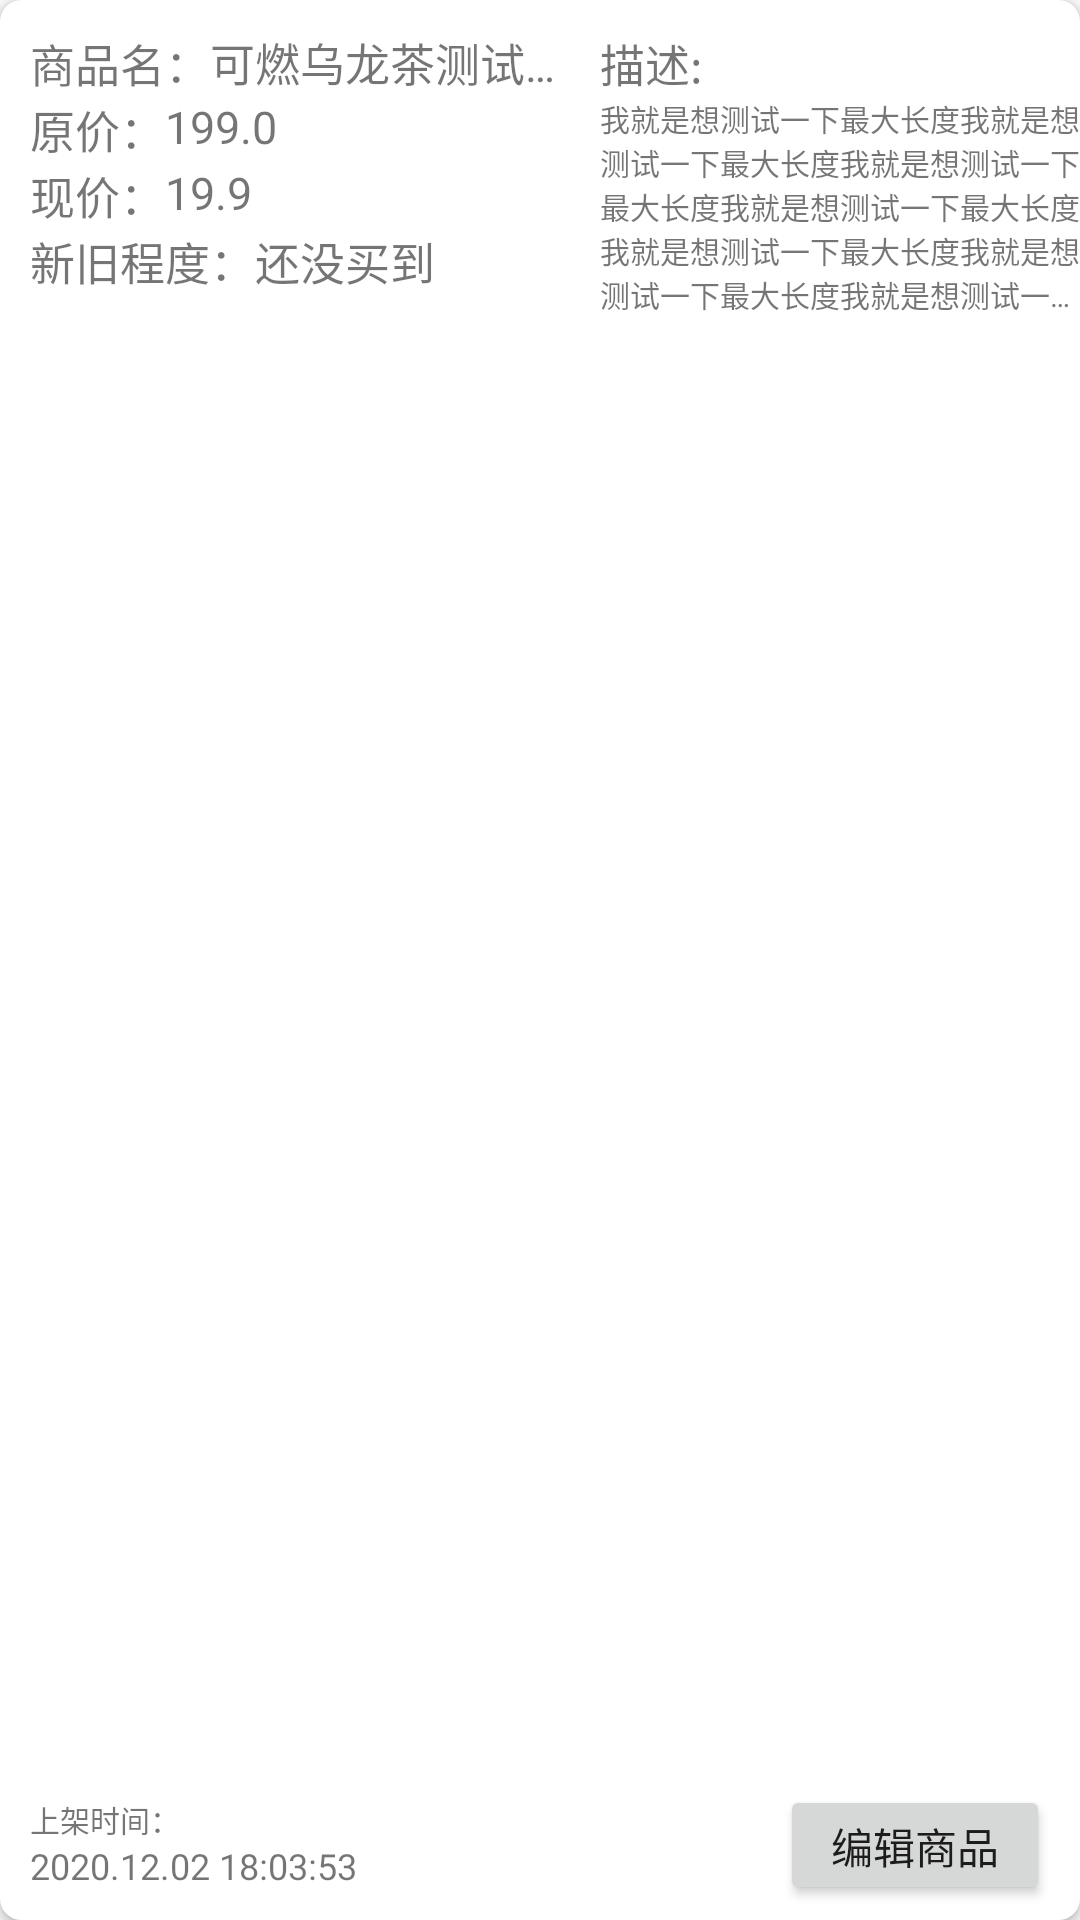

Android layout source for this screen:
<!-- AndroidManifest.xml: application theme AppTheme -->
<!-- res/layout/sellgoods_item.xml -->
<?xml version="1.0" encoding="utf-8"?>
<androidx.cardview.widget.CardView
    xmlns:android="http://schemas.android.com/apk/res/android"
    xmlns:card_view="http://schemas.android.com/apk/res-auto"
    android:id="@+id/order_cardView"
    android:layout_width="match_parent"
    android:layout_height="150dp"
    android:layout_margin="15dp"
    card_view:cardCornerRadius="7dp">

    <RelativeLayout
        android:layout_width="match_parent"
        android:layout_height="match_parent">
        <TextView
            android:id="@+id/sellgoods_shangpinming"
            android:layout_width="wrap_content"
            android:layout_height="wrap_content"
            android:layout_marginTop="10dp"
            android:layout_marginLeft="10dp"
            android:text="商品名："
            android:textSize="15sp"/>

        <TextView
            android:id="@+id/sellgoods_goodsName"
            android:layout_width="120dp"
            android:layout_height="wrap_content"
            android:layout_marginTop="10dp"
            android:layout_toRightOf="@+id/sellgoods_shangpinming"
            android:text="可燃乌龙茶测试一下最大长度而已"
            android:textSize="15sp"
            android:maxLines="1"
            android:ellipsize="end"
            android:visibility="visible"/>

        <EditText
            android:id="@+id/sellgoods_editGoodsName"
            android:layout_width="120dp"
            android:layout_height="wrap_content"
            android:layout_marginTop="10dp"
            android:layout_toRightOf="@+id/sellgoods_shangpinming"
            android:textSize="15sp"
            android:maxLines="1"
            android:visibility="invisible"
            android:background="@null"/>

        <TextView
            android:id="@+id/sellgoods_yuanjia"
            android:layout_width="wrap_content"
            android:layout_height="wrap_content"
            android:layout_below="@+id/sellgoods_shangpinming"
            android:layout_marginLeft="10dp"
            android:text="原价："
            android:textSize="15sp"/>

        <TextView
            android:id="@+id/sellgoods_originalPrice"
            android:layout_width="wrap_content"
            android:layout_height="wrap_content"
            android:layout_below="@+id/sellgoods_shangpinming"
            android:layout_toRightOf="@+id/sellgoods_yuanjia"
            android:text="199.0"
            android:textSize="15sp"
            android:visibility="visible"/>

        <EditText
            android:id="@+id/sellgoods_editOriginalPrice"
            android:layout_width="60dp"
            android:layout_height="wrap_content"
            android:layout_below="@+id/sellgoods_shangpinming"
            android:layout_toRightOf="@+id/sellgoods_yuanjia"
            android:textSize="15sp"
            android:visibility="invisible"
            android:background="@null"/>

        <TextView
            android:id="@+id/sellgoods_xianjia"
            android:layout_width="wrap_content"
            android:layout_height="wrap_content"
            android:layout_below="@+id/sellgoods_yuanjia"
            android:layout_marginLeft="10dp"
            android:text="现价："
            android:textSize="15sp"/>

        <TextView
            android:id="@+id/sellgoods_presentPrice"
            android:layout_width="wrap_content"
            android:layout_height="wrap_content"
            android:layout_below="@+id/sellgoods_yuanjia"
            android:layout_toRightOf="@+id/sellgoods_xianjia"
            android:text="19.9"
            android:textSize="15sp"
            android:visibility="visible"/>

        <EditText
            android:id="@+id/sellgoods_editPresentPrice"
            android:layout_width="60dp"
            android:layout_height="wrap_content"
            android:layout_below="@+id/sellgoods_yuanjia"
            android:layout_toRightOf="@+id/sellgoods_xianjia"
            android:textSize="15sp"
            android:visibility="invisible"
            android:background="@null"/>

        <TextView
            android:id="@+id/sellgoods_xinjiuchengdu"
            android:layout_width="wrap_content"
            android:layout_height="wrap_content"
            android:layout_below="@+id/sellgoods_xianjia"
            android:layout_marginLeft="10dp"
            android:text="新旧程度："
            android:textSize="15sp"/>

        <TextView
            android:id="@+id/sellgoods_oldorNew"
            android:layout_width="wrap_content"
            android:layout_height="wrap_content"
            android:layout_below="@+id/sellgoods_xianjia"
            android:layout_toRightOf="@+id/sellgoods_xinjiuchengdu"
            android:text="还没买到"
            android:textSize="15sp"
            android:visibility="visible"/>

        <EditText
            android:id="@+id/sellgoods_editOldOrNew"
            android:layout_width="80dp"
            android:layout_height="wrap_content"
            android:layout_below="@+id/sellgoods_xianjia"
            android:layout_toRightOf="@+id/sellgoods_xinjiuchengdu"
            android:textSize="15sp"
            android:visibility="invisible"
            android:background="@null"/>

        <TextView
            android:id="@+id/sellgoods_miaoshu"
            android:layout_width="wrap_content"
            android:layout_height="wrap_content"
            android:text="描述:"
            android:layout_toRightOf="@+id/sellgoods_goodsName"
            android:layout_marginLeft="10dp"
            android:layout_marginTop="10dp"
            android:textSize="15dp"/>
        
        <TextView
            android:id="@+id/sellgoods_description"
            android:layout_width="170dp"
            android:layout_height="75dp"
            android:layout_marginLeft="10dp"
            android:layout_below="@+id/sellgoods_miaoshu"
            android:layout_toRightOf="@+id/sellgoods_goodsName"
            android:text="我就是想测试一下最大长度我就是想测试一下最大长度我就是想测试一下最大长度我就是想测试一下最大长度我就是想测试一下最大长度我就是想测试一下最大长度我就是想测试一下最大长度我就是想测试一下最大长度我就是想测试一下最大长度我就是想测试一下最大长度我就是想测试一下最大长度"
            android:textSize="10dp"
            android:maxLines="5"
            android:ellipsize="end"
            android:visibility="visible"/>

        <EditText
            android:id="@+id/sellgoods_editDescription"
            android:layout_width="170dp"
            android:layout_height="75dp"
            android:layout_marginLeft="10dp"
            android:layout_below="@+id/sellgoods_miaoshu"
            android:layout_toRightOf="@+id/sellgoods_goodsName"
            android:textSize="10dp"
            android:maxLines="5"
            android:ellipsize="end"
            android:visibility="invisible"
            android:background="@null" />

        <TextView
            android:id="@+id/sellgoods_time"
            android:layout_width="wrap_content"
            android:layout_height="wrap_content"
            android:layout_alignParentBottom="true"
            android:layout_marginLeft="10dp"
            android:layout_marginBottom="10dp"
            android:text="2020.12.02 18:03:53"
            android:textSize="12sp" />

        <TextView
            android:id="@+id/sellgoods_shangjiashijian"
            android:layout_width="wrap_content"
            android:layout_height="wrap_content"
            android:layout_above="@+id/sellgoods_time"
            android:layout_marginLeft="10dp"
            android:text="上架时间："
            android:textSize="10sp" />

        <Button
            android:id="@+id/sellgoods_editGoods"
            android:layout_width="90dp"
            android:layout_height="40dp"
            android:layout_alignParentRight="true"
            android:layout_alignParentBottom="true"
            android:layout_marginRight="10dp"
            android:layout_marginBottom="5dp"
            android:text="编辑商品"
            android:visibility="visible" />

        <Button
            android:id="@+id/sellgoods_saveGoods"
            android:layout_width="90dp"
            android:layout_height="40dp"
            android:layout_alignParentRight="true"
            android:layout_alignParentBottom="true"
            android:layout_marginRight="10dp"
            android:layout_marginBottom="5dp"
            android:text="保存编辑"
            android:visibility="invisible" />

    </RelativeLayout>
</androidx.cardview.widget.CardView>
<!-- resources referenced by this layout -->
<resources>
  <style name="AppTheme" parent="Theme.AppCompat.Light.NoActionBar">
          
          <item name="colorPrimary">@color/colorPrimary</item>
          <item name="colorPrimaryDark">@color/colorPrimaryDark</item>
          <item name="colorAccent">@color/colorAccent</item>
      </style>
  <color name="colorPrimary">#FFCC00</color>
  <color name="colorPrimaryDark">#FFCC00</color>
  <color name="colorAccent">#FF3300</color>
</resources>
